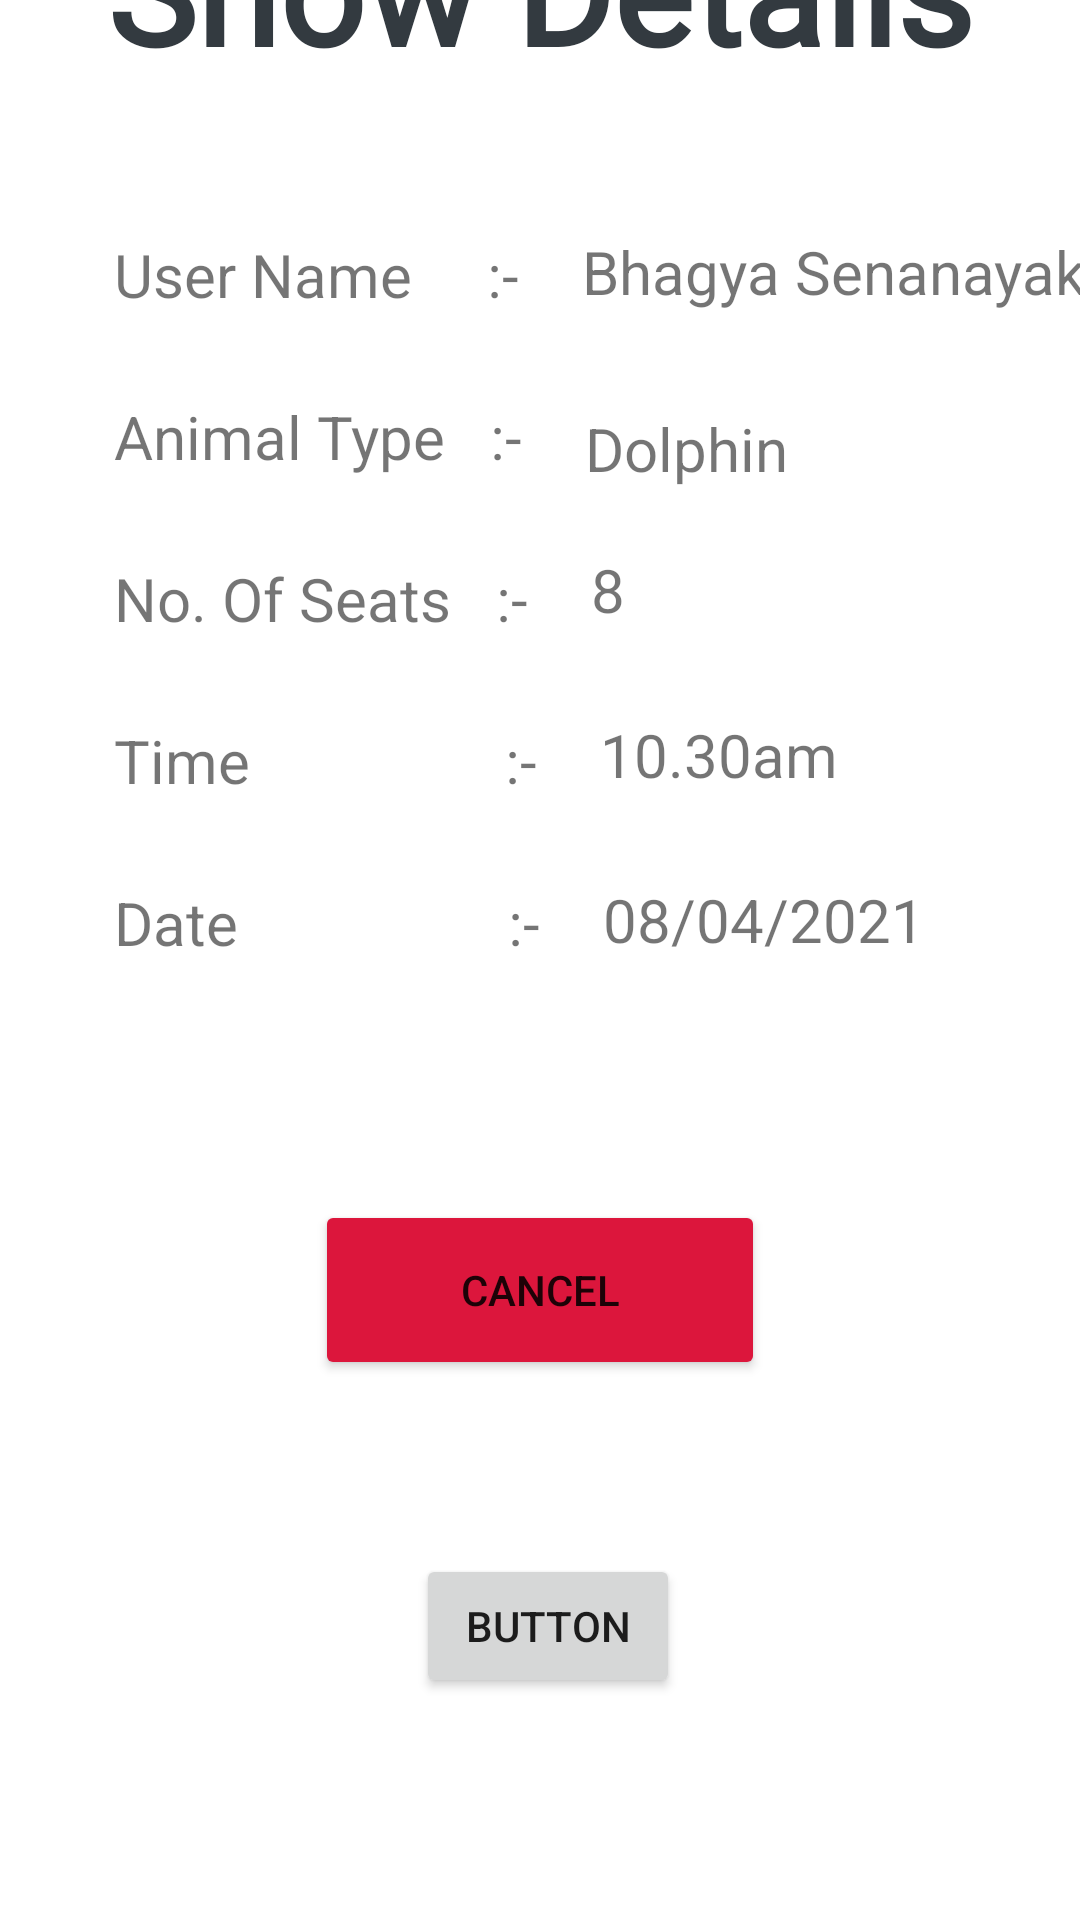

Here is an Android app screen rendered from its layout file. Give the layout XML and the strings, colors and styles it references.
<!-- AndroidManifest.xml: application theme Theme.ZooApp -->
<!-- res/layout/activity_bird_show_details.xml -->
<?xml version="1.0" encoding="utf-8"?>
<androidx.constraintlayout.widget.ConstraintLayout xmlns:android="http://schemas.android.com/apk/res/android"
    xmlns:app="http://schemas.android.com/apk/res-auto"
    xmlns:tools="http://schemas.android.com/tools"
    android:layout_width="match_parent"
    android:layout_height="match_parent"
    tools:context=".Bird_Show_Details">

    <TextView
        android:id="@+id/textView8"
        android:layout_width="wrap_content"
        android:layout_height="wrap_content"
        android:layout_marginStart="80dp"
        android:layout_marginTop="250dp"
        android:layout_marginEnd="80dp"
        android:layout_marginBottom="10dp"
        android:fontFamily="@font/macondo"
        android:text="@string/B_BDname"
        android:textColor="#333A40"
        android:textColorHint="#9E922B"
        android:textSize="50sp"
        android:textStyle="bold"
        app:layout_constraintBottom_toTopOf="@+id/textView20"
        app:layout_constraintEnd_toEndOf="parent"
        app:layout_constraintStart_toStartOf="parent"
        app:layout_constraintTop_toTopOf="parent" />

    <TextView
        android:id="@+id/textView10"
        android:layout_width="wrap_content"
        android:layout_height="wrap_content"
        android:layout_marginStart="38dp"
        android:layout_marginTop="70dp"
        android:layout_marginEnd="21dp"
        android:layout_marginBottom="2dp"
        android:text="User Name     :-"
        android:textSize="20sp"
        app:layout_constraintBottom_toTopOf="@+id/textView11"
        app:layout_constraintEnd_toStartOf="@+id/textView20"
        app:layout_constraintStart_toStartOf="parent"
        app:layout_constraintTop_toBottomOf="@+id/textView8" />

    <TextView
        android:id="@+id/textView12"
        android:layout_width="wrap_content"
        android:layout_height="wrap_content"
        android:layout_marginStart="38dp"
        android:layout_marginTop="25dp"
        android:layout_marginEnd="21dp"
        android:layout_marginBottom="2dp"
        android:text="No. Of Seats   :-"
        android:textSize="20sp"
        app:layout_constraintBottom_toTopOf="@+id/textView13"
        app:layout_constraintEnd_toStartOf="@+id/textView22"
        app:layout_constraintStart_toStartOf="parent"
        app:layout_constraintTop_toBottomOf="@+id/textView11" />

    <TextView
        android:id="@+id/textView14"
        android:layout_width="wrap_content"
        android:layout_height="wrap_content"
        android:layout_marginStart="38dp"
        android:layout_marginTop="25dp"
        android:layout_marginEnd="21dp"
        android:layout_marginBottom="100dp"
        android:text="Date                  :-"
        android:textSize="20sp"
        app:layout_constraintBottom_toTopOf="@+id/CancelB"
        app:layout_constraintEnd_toStartOf="@+id/textView24"
        app:layout_constraintStart_toStartOf="parent"
        app:layout_constraintTop_toBottomOf="@+id/textView13" />

    <TextView
        android:id="@+id/textView11"
        android:layout_width="wrap_content"
        android:layout_height="wrap_content"
        android:layout_marginStart="38dp"
        android:layout_marginTop="25dp"
        android:layout_marginEnd="21dp"
        android:layout_marginBottom="2dp"
        android:text="Animal Type   :-"
        android:textSize="20sp"
        app:layout_constraintBottom_toTopOf="@+id/textView12"
        app:layout_constraintEnd_toStartOf="@+id/textView21"
        app:layout_constraintStart_toStartOf="parent"
        app:layout_constraintTop_toBottomOf="@+id/textView10" />

    <TextView
        android:id="@+id/textView13"
        android:layout_width="wrap_content"
        android:layout_height="wrap_content"
        android:layout_marginStart="38dp"
        android:layout_marginTop="25dp"
        android:layout_marginEnd="21dp"
        android:layout_marginBottom="2dp"
        android:text="Time                 :-"
        android:textSize="20sp"
        app:layout_constraintBottom_toTopOf="@+id/textView14"
        app:layout_constraintEnd_toStartOf="@+id/textView23"
        app:layout_constraintStart_toStartOf="parent"
        app:layout_constraintTop_toBottomOf="@+id/textView12" />

    <TextView
        android:id="@+id/textView21"
        android:layout_width="wrap_content"
        android:layout_height="wrap_content"
        android:layout_marginStart="21dp"
        android:layout_marginTop="32dp"
        android:text="Dolphin"
        android:textSize="20sp"
        app:layout_constraintStart_toEndOf="@+id/textView11"
        app:layout_constraintTop_toBottomOf="@+id/textView20" />

    <TextView
        android:id="@+id/textView20"
        android:layout_width="wrap_content"
        android:layout_height="wrap_content"
        android:layout_marginStart="21dp"
        android:layout_marginTop="48dp"
        android:text="Bhagya Senanayake"
        android:textSize="20sp"
        app:layout_constraintStart_toEndOf="@+id/textView10"
        app:layout_constraintTop_toBottomOf="@+id/textView8" />

    <TextView
        android:id="@+id/textView22"
        android:layout_width="wrap_content"
        android:layout_height="wrap_content"
        android:layout_marginStart="21dp"
        android:layout_marginTop="20dp"
        android:text="8"
        android:textSize="20sp"
        app:layout_constraintStart_toEndOf="@+id/textView12"
        app:layout_constraintTop_toBottomOf="@+id/textView21" />

    <TextView
        android:id="@+id/textView24"
        android:layout_width="wrap_content"
        android:layout_height="wrap_content"
        android:layout_marginStart="21dp"
        android:layout_marginTop="28dp"
        android:layout_marginBottom="80dp"
        android:text="@string/B_BBDate"
        android:textSize="20sp"
        app:layout_constraintBottom_toTopOf="@+id/CancelB"
        app:layout_constraintStart_toEndOf="@+id/textView14"
        app:layout_constraintTop_toBottomOf="@+id/textView23" />

    <TextView
        android:id="@+id/textView23"
        android:layout_width="wrap_content"
        android:layout_height="wrap_content"
        android:layout_marginStart="21dp"
        android:layout_marginTop="28dp"
        android:text="10.30am"
        android:textSize="20sp"
        app:layout_constraintStart_toEndOf="@+id/textView13"
        app:layout_constraintTop_toBottomOf="@+id/textView22" />

    <Button
        android:id="@+id/CancelB"
        android:layout_width="150dp"
        android:layout_height="60dp"
        android:layout_marginStart="141dp"
        android:layout_marginEnd="141dp"
        android:layout_marginBottom="180dp"
        android:backgroundTint="#DC163C"
        android:text="@string/B_BDcancelButton"
        app:layout_constraintBottom_toBottomOf="parent"
        app:layout_constraintEnd_toEndOf="parent"
        app:layout_constraintStart_toStartOf="parent"
        app:shapeAppearanceOverlay="@style/Book_Now"
        />

    <Button
        android:id="@+id/buttonupdate"
        android:layout_width="wrap_content"
        android:layout_height="wrap_content"
        android:layout_marginStart="161dp"
        android:layout_marginTop="58dp"
        android:layout_marginEnd="156dp"
        android:layout_marginBottom="74dp"
        android:text="Button"
        app:layout_constraintBottom_toBottomOf="parent"
        app:layout_constraintEnd_toEndOf="parent"
        app:layout_constraintStart_toStartOf="parent"
        app:layout_constraintTop_toBottomOf="@+id/CancelB" />

</androidx.constraintlayout.widget.ConstraintLayout>
<!-- resources referenced by this layout -->
<resources>
  <string name="B_BBDate">08/04/2021</string>
  <string name="B_BDcancelButton">Cancel</string>
  <string name="B_BDname">Show Details</string>
  <style name="Book_Now">
          <item name="cornerSize">50% </item>
  
      </style>
  <style name="Theme.ZooApp" parent="Theme.MaterialComponents.DayNight.DarkActionBar">
          
  
          <item name="colorPrimary">#4c7a34</item>
          <item name="colorPrimaryVariant">@color/black</item>
          <item name="colorOnPrimary">@color/white</item>
          
          <item name="colorSecondary">@color/teal_200</item>
          <item name="colorSecondaryVariant">@color/teal_700</item>
          <item name="colorOnSecondary">@color/black</item>
          
          <item name="android:statusBarColor" tools:targetApi="l">?attr/colorPrimaryVariant</item>
          
      </style>
  <!-- not gathered from this repository: default colours our renderer supplied (Android Studio template values) -->
  <color name="teal_200">#FF03DAC5</color>
  <color name="teal_700">#FF018786</color>
  <color name="black">#FF000000</color>
  <color name="white">#FFFFFFFF</color>
</resources>
